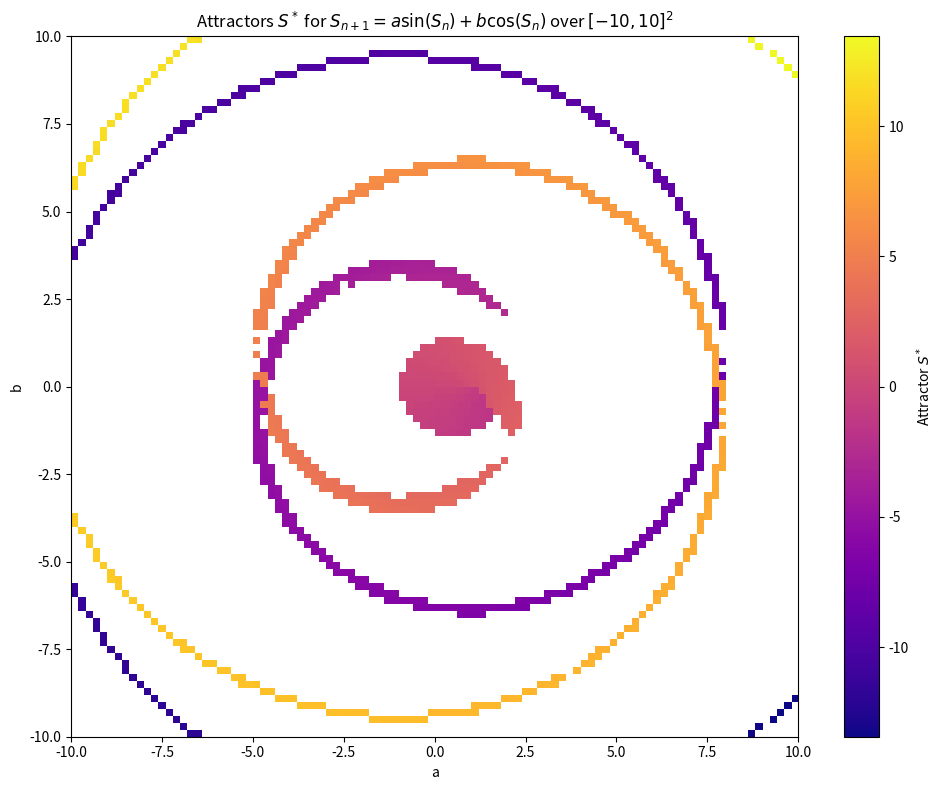

Source code (Python):
import numpy as np
import matplotlib.pyplot as plt
from math import sin, cos
from tqdm import tqdm

# Parameters
steps = 500
tolerance = 1e-6
initial_state = 1.0

# Grid parameters
a_vals = np.linspace(-10, 10, 100)
b_vals = np.linspace(-10, 10, 100)
attractor_map = np.zeros((len(a_vals), len(b_vals)))

def compute_attractor(a, b, initial, steps=500, tol=1e-6):
    state = initial
    for _ in range(steps):
        new_state = a * sin(state) + b * cos(state)
        if abs(new_state - state) < tol:
            return new_state
        state = new_state
    return None  # did not converge

# Compute attractors
for i, a in tqdm(enumerate(a_vals), total=len(a_vals), desc="Scanning a"):
    for j, b in enumerate(b_vals):
        s_star = compute_attractor(a, b, initial_state, steps, tolerance)
        if s_star is not None and np.isfinite(s_star):
            attractor_map[i, j] = s_star
        else:
            attractor_map[i, j] = np.nan  # mark divergence or non-convergence

# Plot heatmap
plt.figure(figsize=(10, 8))
plt.imshow(attractor_map.T, origin='lower', extent=[-10, 10, -10, 10], aspect='auto', cmap='plasma')
plt.colorbar(label="Attractor $S^*$")
plt.xlabel("a")
plt.ylabel("b")
plt.title("Attractors $S^*$ for $S_{n+1} = a\\sin(S_n) + b\\cos(S_n)$ over $[-10,10]^2$")
plt.grid(False)
plt.tight_layout()
plt.show()
